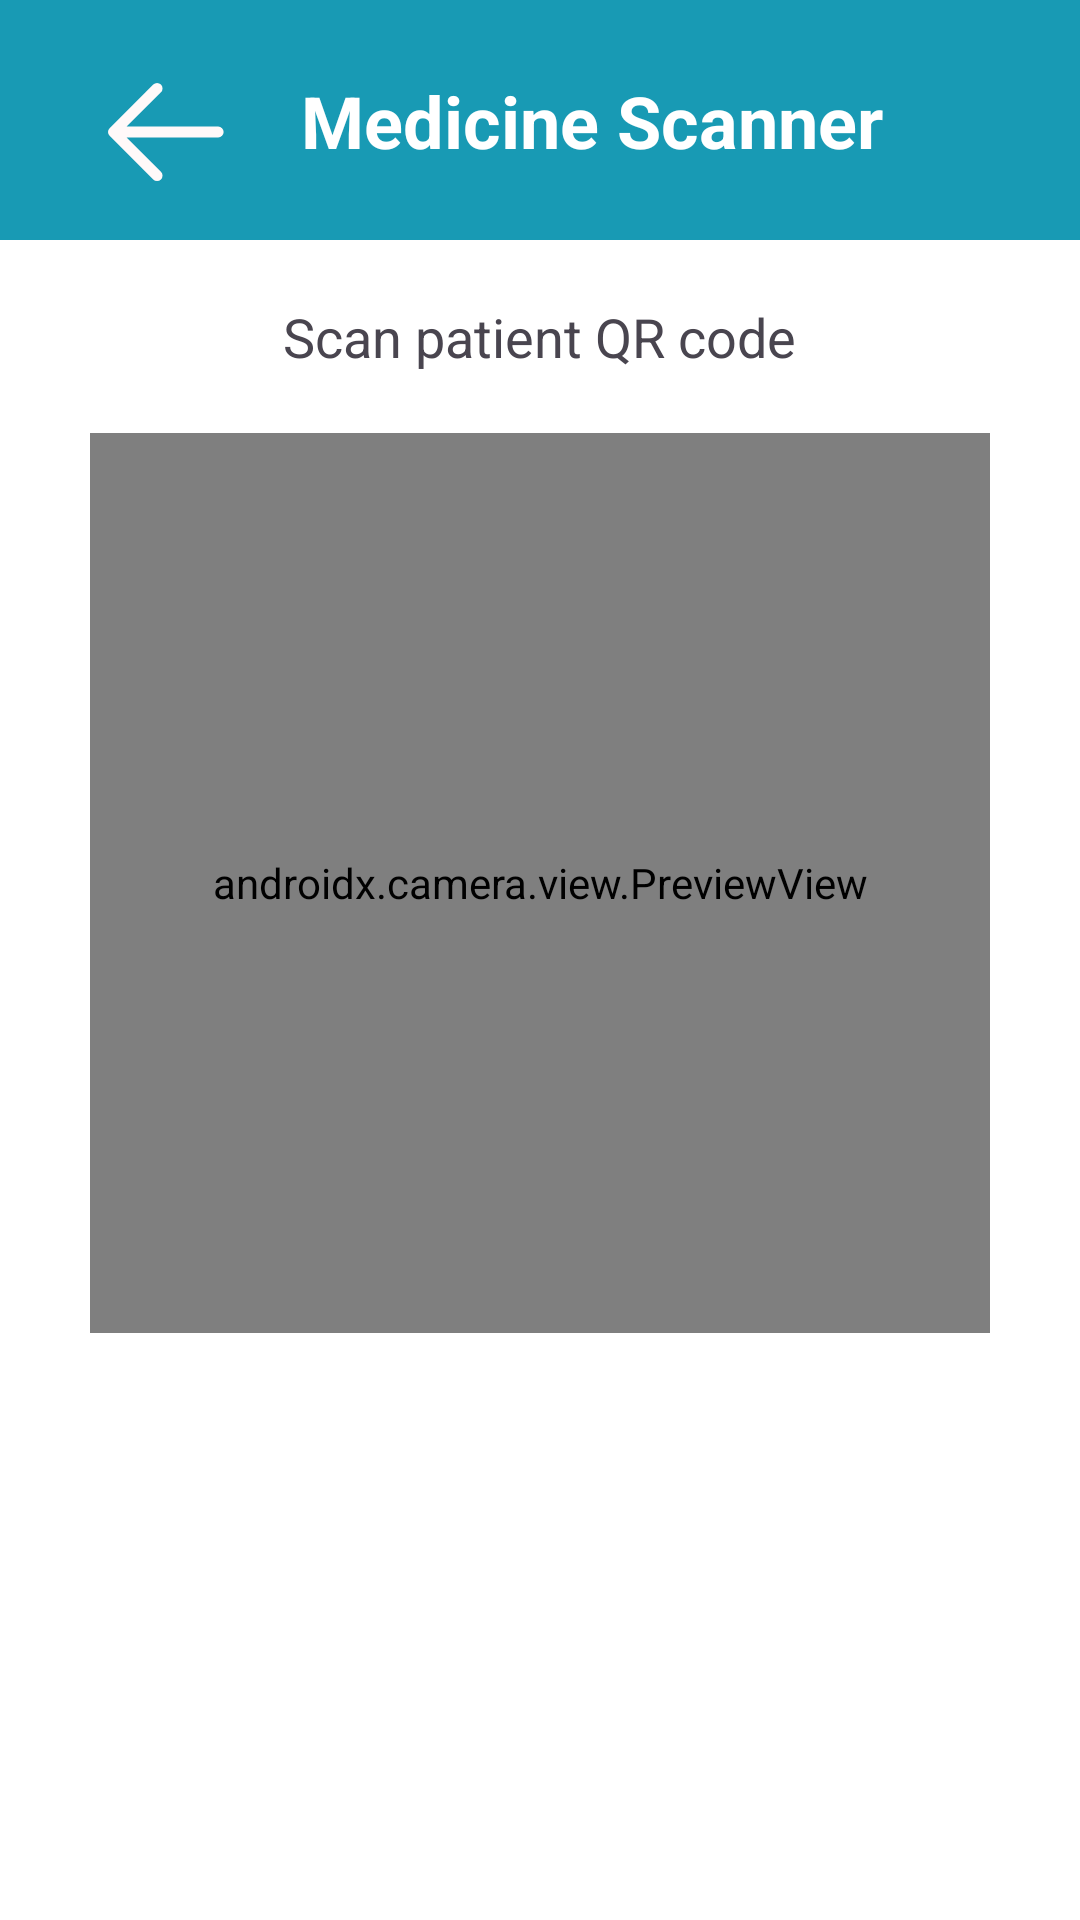

This screen was rendered from an Android layout file. Write that file and the resources it references.
<!-- AndroidManifest.xml: application theme Theme.ProjectAdd -->
<!-- res/layout/activity_qrscanner.xml -->
<?xml version="1.0" encoding="utf-8"?>
<RelativeLayout xmlns:android="http://schemas.android.com/apk/res/android"
    android:layout_width="match_parent"
    xmlns:app="http://schemas.android.com/apk/res-auto"
    xmlns:tools="http://schemas.android.com/tools"
    android:background="#FFFFFF"
    tools:context=".QRScannerActivity"
    android:layout_height="match_parent">
    <androidx.constraintlayout.widget.ConstraintLayout
        android:layout_width="match_parent"
        android:layout_height="80dp"
        android:background="@color/buttonin"
        android:padding="8dp">

        <ImageView
            android:layout_width="40dp"
            android:layout_height="40dp"
            android:layout_marginStart="28dp"
            android:src="@drawable/arrow__1_"
            app:layout_constraintStart_toStartOf="parent"
            app:layout_constraintTop_toTopOf="@+id/textView2" />

        <TextView
            android:id="@+id/textView2"
            android:layout_width="wrap_content"
            android:layout_height="wrap_content"
            android:text="Medicine Scanner"
            android:textColor="@color/white"
            android:textSize="24sp"
            android:textStyle="bold"
            app:layout_constraintBottom_toBottomOf="parent"
            app:layout_constraintEnd_toEndOf="parent"
            app:layout_constraintHorizontal_bias="0.616"
            app:layout_constraintStart_toStartOf="parent"
            app:layout_constraintTop_toTopOf="parent" />

    </androidx.constraintlayout.widget.ConstraintLayout>

    
    <TextView
        android:id="@+id/scanText"
        android:layout_width="wrap_content"
        android:layout_height="wrap_content"
        android:text="Scan patient QR code"
        android:textSize="18sp"
        android:layout_centerHorizontal="true"
        android:layout_marginTop="100dp" />

    
    <androidx.camera.view.PreviewView
        android:id="@+id/previewView"
        android:layout_width="300dp"
        android:layout_height="300dp"
        android:layout_below="@id/scanText"
        android:layout_centerHorizontal="true"
        android:layout_marginTop="20dp"
        android:background="@drawable/preview_background" />

    
    <ImageView
        android:id="@+id/voiceIcon"
        android:layout_width="72dp"
        android:layout_height="72dp"

        android:src="@drawable/baseline_settings_voice_24"
    android:layout_below="@id/previewView"
    android:layout_centerHorizontal="true"
    android:layout_marginTop="50dp"
    android:contentDescription="Voice icon" />

</RelativeLayout>
<!-- resources referenced by this layout -->
<resources>
  <color name="buttonin">#189AB4</color>
  <color name="white">#FFFFFFFF</color>
  <!-- drawable arrow__1_ (drawable) -->
  <vector xmlns:android="http://schemas.android.com/apk/res/android"
      android:width="22dp"
      android:height="18dp"
      android:viewportWidth="22"
      android:viewportHeight="18">
    <path
        android:pathData="M1,9H20.2M1,9L9,1M1,9L9,17"
        android:strokeLineJoin="round"
        android:strokeWidth="2"
        android:fillColor="#00000000"
        android:strokeColor="#FFF9F9"
        android:strokeLineCap="round"/>
  </vector>
  <!-- drawable preview_background (drawable) -->
  <?xml version="1.0" encoding="utf-8"?>
  <shape xmlns:android="http://schemas.android.com/apk/res/android">
      <solid android:color="#FFFFFF" />
      <stroke android:width="2dp" android:color="#000000" />
      <corners android:radius="8dp" />
  </shape>
  <style name="Theme.ProjectAdd" parent="Base.Theme.ProjectAdd" />
  <style name="Base.Theme.ProjectAdd" parent="Theme.Material3.DayNight.NoActionBar">
          
          
      </style>
</resources>
